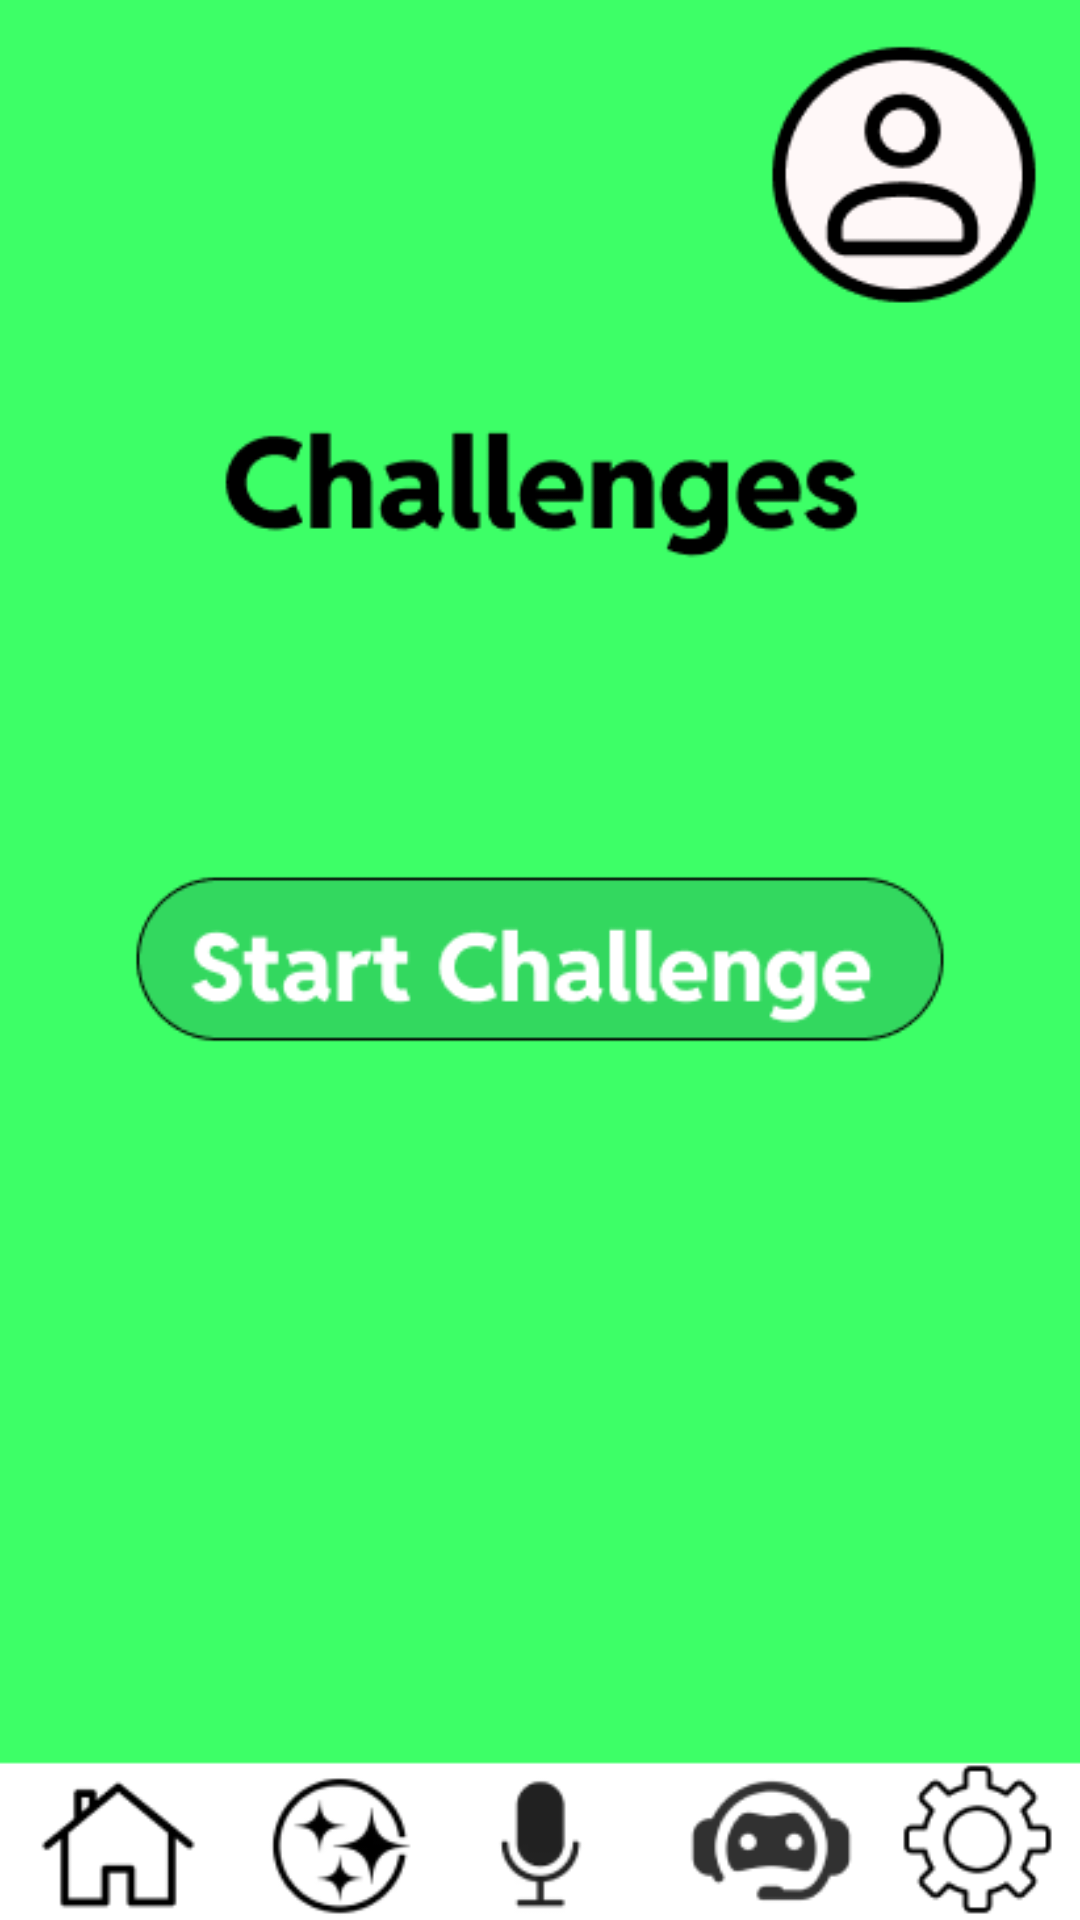

Write the Android layout XML for this screen, with the resource values it uses.
<!-- AndroidManifest.xml: application theme Theme.LangFusion -->
<!-- res/layout/challenges_menu_screen.xml -->
<?xml version="1.0" encoding="utf-8"?>
<RelativeLayout xmlns:android="http://schemas.android.com/apk/res/android"
    android:layout_width="match_parent"
    android:layout_height="match_parent">

    <ImageView
        android:id="@+id/challenges_menu_image"
        android:layout_width="match_parent"
        android:layout_height="match_parent"
        android:scaleType="centerCrop"
        android:src="@drawable/img_9"
        android:contentDescription="@drawable/img_9"
        />

</RelativeLayout>
<!-- resources referenced by this layout -->
<resources>
  <!-- drawable img_9: png bitmap (drawable, 21450 bytes) -->
  <style name="Theme.LangFusion" parent="android:Theme.Material.Light.NoActionBar" />
</resources>
